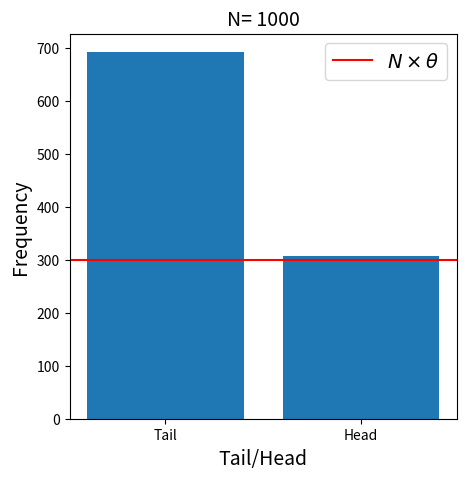
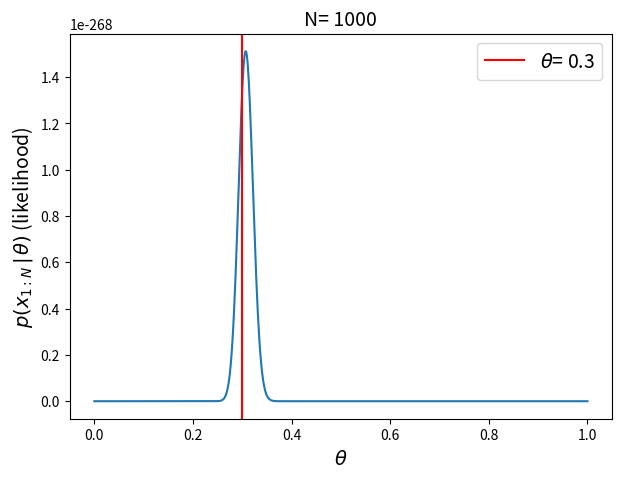

Recreate these plots in Python, in order.
#!/usr/bin/env python
# coding: utf-8

# # <center>ベイズ推論 (Bayesian Inference)</center>
# [redacted]
# ### 観測データが与えられたとき，モデルのパラメータをどのように推論するか
# - 例：スリッパ投げ

# In[1]:


import numpy as np
import matplotlib.pyplot as plt
import matplotlib.animation as animation


# ### 例：スリッパ投げのモデル
# - モデル：表(head=H)の出る確率 $\theta$ ($0\leq\theta\leq1$)、裏の出る確率 $1-\theta$
# - データ：$N$回の独立なスリッパ投げの結果　例：{H,H,T,H,...,T}=$\{x_1,x_2,\ldots,x_N\}\equiv x_{1:N}$  
# このうち表が出た回数を $n_1$ とする。（したがって、裏が出た回数は$N-n_1$）

# ---
# #### 『モデル』

# In[2]:


# モデルに含まれるパラメータ
theta = 0.3


# ---
# #### 『シミュレーション』

# In[3]:


# 乱数の初期化
np.random.seed(12345)

# N回の独立なスリッパ投げ(0=裏, 1=表)
N = 1000
x = np.random.binomial(1,theta,size=N)

x


# In[4]:


n1 = len(x[x==1])
print("表が出た回数= %d （裏が出た回数=%d）" % (n1,N-n1))


# ---
# #### 『逆シミュレーション』
# - プロット(1)：データの実現値とモデルの比較
# - プロット(2)：ベイズ推定によるモデルのパラメータ推定の分布
# 
# データの個数が増えるとともにそれらの様子を見てみる

# In[5]:


# モデルのパラメータに対する尤度(likelihood) = 尤も（もっとも）らしさ
def likelihood(theta,x):
    n = len(x)
    n1 = len(x[x==1])
    return (theta**n1)*(1-theta)**(n-n1)


# In[6]:


get_ipython().run_line_magic('matplotlib', 'inline')

plt.figure(figsize=(5,5))
plt.bar([0,1], [N-n1,n1], tick_label=["Tail","Head"])
plt.xlabel("Tail/Head", fontsize=14)
plt.ylabel("Frequency", fontsize=14);
plt.title("N= "+str(N), fontsize=14)
plt.axhline(y=N*theta, color="r", label=r"$N\times\theta$");
plt.legend(fontsize=14);


# In[7]:


get_ipython().run_line_magic('matplotlib', 'inline')

p_theta = np.linspace(0.0,1.0,1000)
plt.figure(figsize=(7,5))
plt.plot(p_theta,likelihood(p_theta,x))
plt.axvline(x=theta, color="r", label=r"$\theta$= "+str(theta))
plt.xlabel(r"$\theta$", fontsize=14)
plt.ylabel(r"$p(x_{1:N}\,|\,\theta)$ (likelihood)", fontsize=14);
plt.title("N= "+str(N), fontsize=14)
plt.legend(fontsize=14);


# In[8]:


# Magic command for matploblib to plot interactively in another window
# Call twice to avoid a problem (https://gist.github.com/shoeffner/07c1c9ba7407684141372e2e862d0503)
get_ipython().run_line_magic('matplotlib', 'tk')
get_ipython().run_line_magic('matplotlib', 'tk')

fig, axs = plt.subplots(1,2, figsize=(12,5))

def update(frame):
    axs[0].cla()
    axs[1].cla()
    i = frame
    xi = x[0:i]
    #
    xc = [len(xi[xi==0]), len(xi[xi==1])]
    axs[0].bar([0,1],xc, tick_label=["Tail","Head"])
    axs[0].set_xlabel("Tail/Head", fontsize=14)
    axs[0].set_ylabel("Frequency", fontsize=14)
    axs[0].set_title("N= "+str(i), fontsize=14)
    axs[0].axhline(y=i*theta, color="r", label=r"$N\times\theta$");
    axs[0].legend(fontsize=14);
    #
    p_theta = np.linspace(0.0,1.0,1000)
    axs[1].plot(p_theta,likelihood(p_theta,xi))
    axs[1].axvline(x=theta, color="r", label=r"$\theta$= "+str(theta))
    axs[1].set_xlabel(r"$\theta$", fontsize=14)
    axs[1].set_ylabel(r"$p(x_{1:N}\,|\,\theta)$ (likelihood)", fontsize=14);
    axs[1].set_title("N= "+str(i), fontsize=14)
    axs[1].legend(fontsize=14);

anim = animation.FuncAnimation(fig, update, frames=range(51), interval=500)

